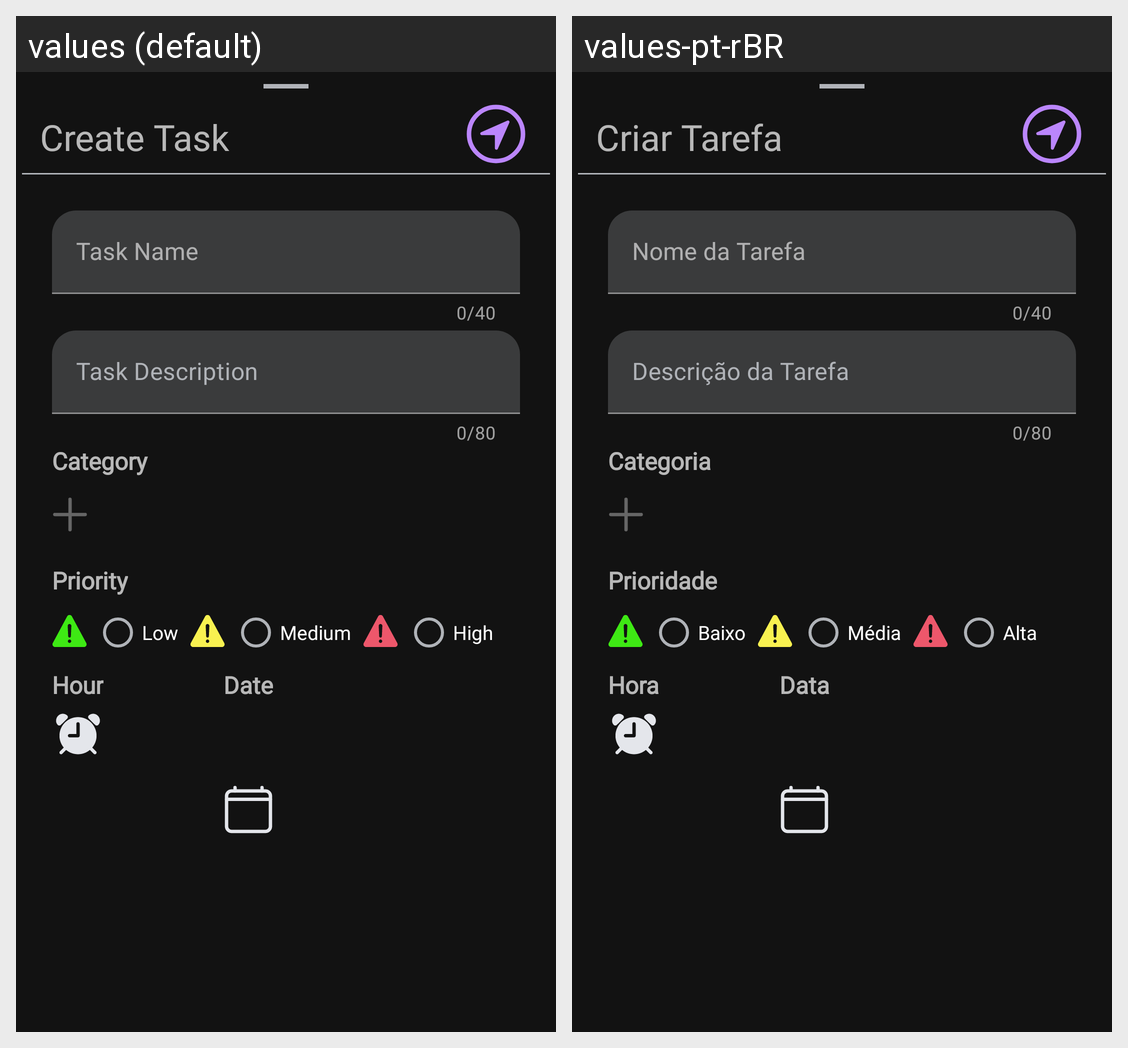

Locale-by-locale string values for the Android screen shown in this grid:
Android screen res/layout/modal_bottom_sheet.xml rendered under 2 locales, left to right: values (default), values-pt-rBR. Device: Nexus 5 (rendered at 1080×1920; each locale shown at half size, 540×960, under a caption strip naming it); theme Theme.TodoEasy.
Strings drawn on this screen, with the default value and each locale's value (text and hints the layout hard-codes, and strings that could not be matched under every locale, appear in the picture but are not listed):

textView_create_task
  values: Create Task
  values-pt-rBR: Criar Tarefa

label_name_task
  values: Task Name
  values-pt-rBR: Nome da Tarefa

label_description_task
  values: Task Description
  values-pt-rBR: Descrição da Tarefa

textView_category
  values: Category
  values-pt-rBR: Categoria

textView_priority_task
  values: Priority
  values-pt-rBR: Prioridade

radio_low_priority
  values: Low
  values-pt-rBR: Baixo

radio_medium_priority
  values: Medium
  values-pt-rBR: Média

radio_high_priority
  values: High
  values-pt-rBR: Alta

textView_hour
  values: Hour
  values-pt-rBR: Hora

textView_date
  values: Date
  values-pt-rBR: Data
